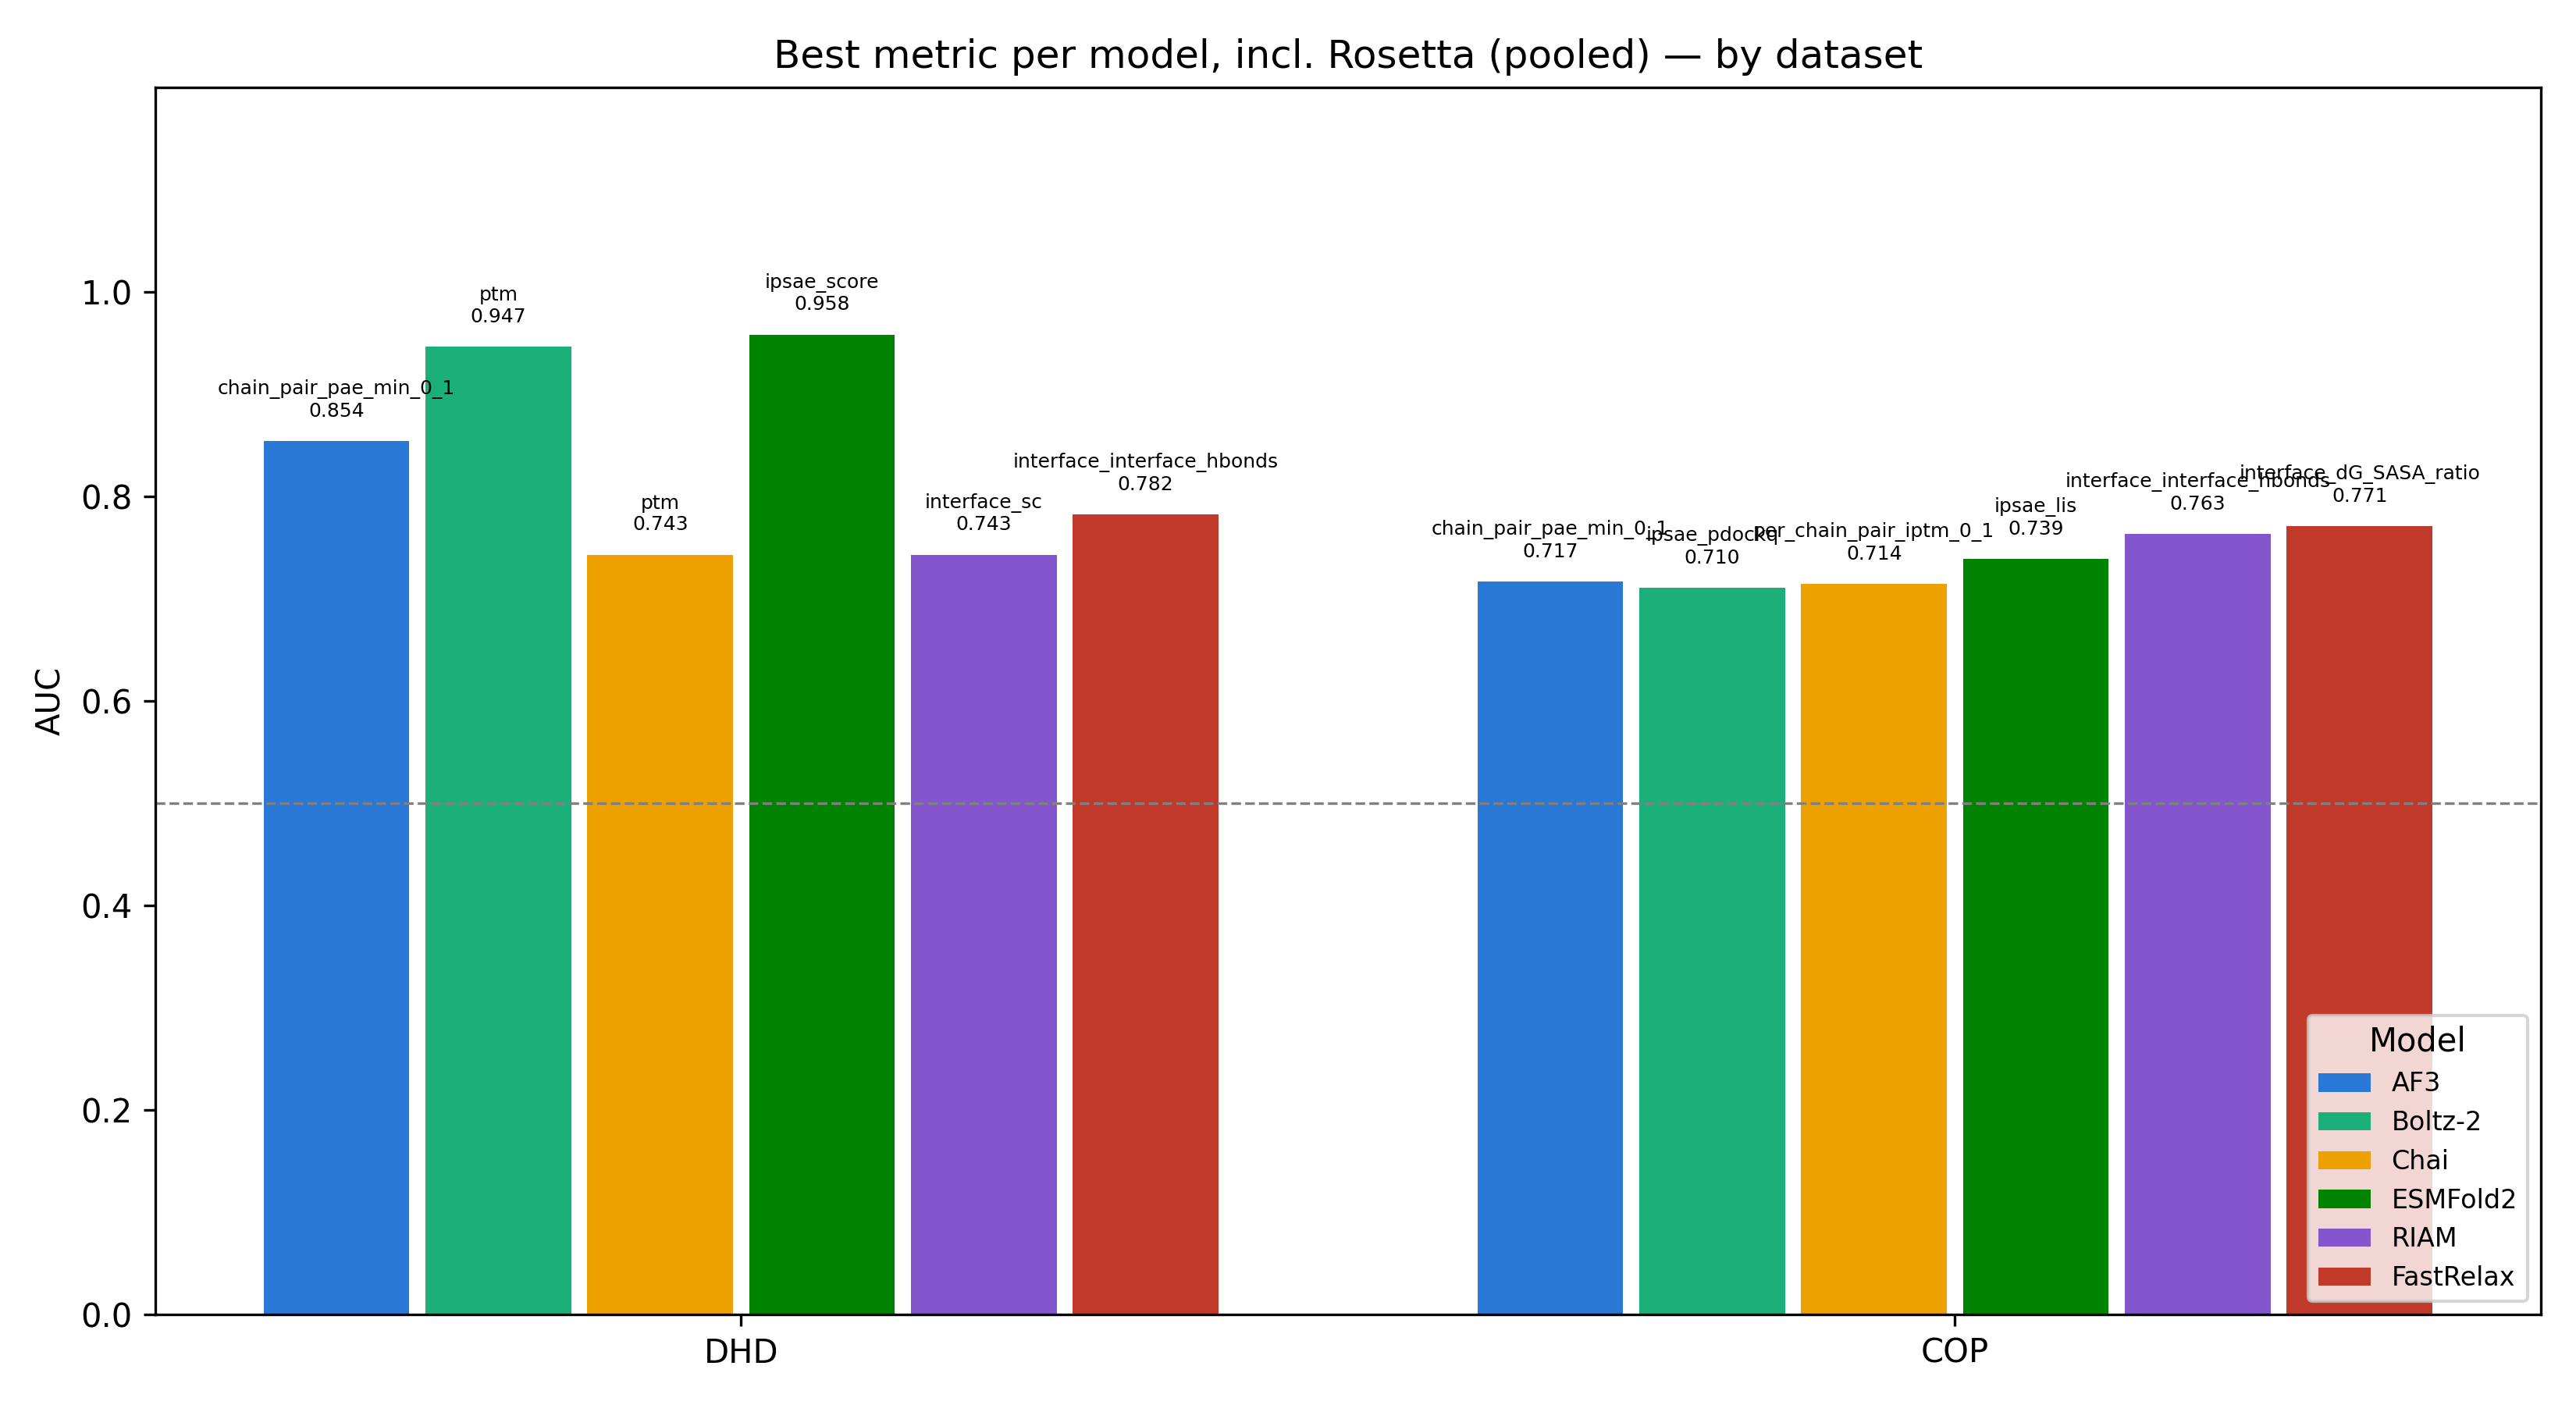

The file beside this chart, header and first rows:
dataset, model, best_metric, auc
DHD, AF3, chain_pair_pae_min_0_1, 0.8542
DHD, Boltz-2, ptm, 0.9468
DHD, Chai, ptm, 0.7431
DHD, ESMFold2, ipsae_score, 0.9583
DHD, RIAM, interface_sc, 0.7431
DHD, FastRelax, interface_interface_hbonds, 0.7825
COP, AF3, chain_pair_pae_min_0_1, 0.7168
COP, Boltz-2, ipsae_pdockq, 0.7105
COP, Chai, per_chain_pair_iptm_0_1, 0.7143
COP, ESMFold2, ipsae_lis, 0.7385
COP, RIAM, interface_interface_hbonds, 0.7631
COP, FastRelax, interface_dG_SASA_ratio, 0.7709
